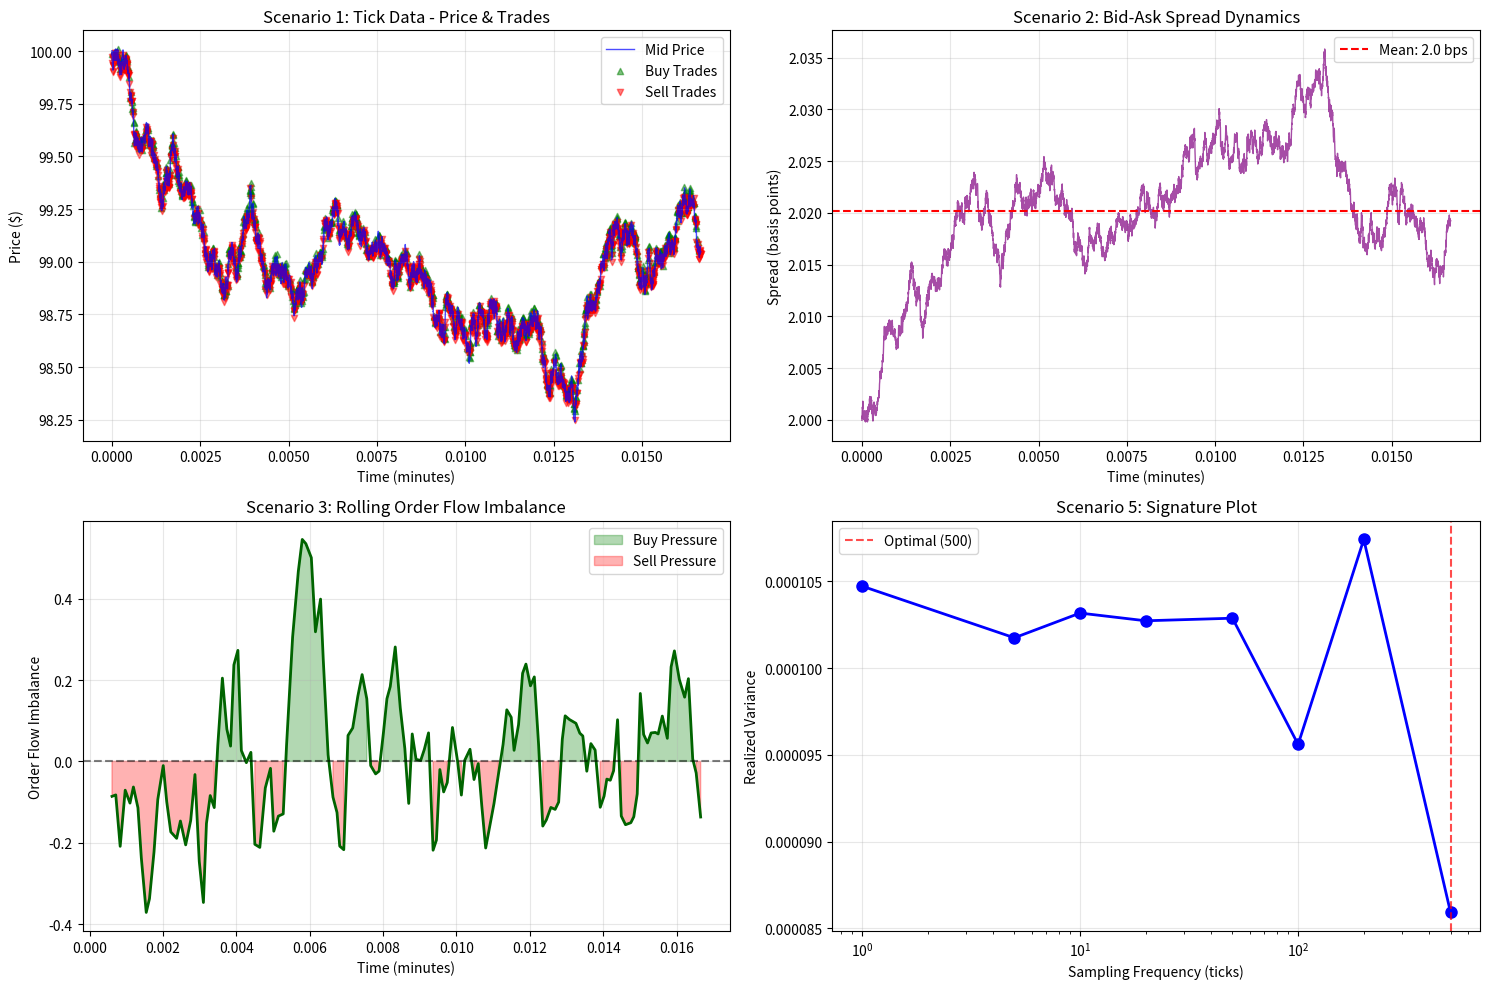

Write Python code to recreate this figure.
import numpy as np
import pandas as pd
import matplotlib.pyplot as plt
from datetime import datetime, timedelta

np.random.seed(42)

class TickDataSimulator:
    def __init__(self, n_ticks=10000, start_price=100.0, spread=0.02):
        self.n_ticks = n_ticks
        self.start_price = start_price
        self.spread = spread
        
    def generate_tick_data(self):
        """Simulate realistic tick data with quotes and trades"""
        # Generate timestamps (microsecond precision)
        start_time = datetime(2026, 1, 31, 9, 30, 0)
        timestamps = [start_time + timedelta(microseconds=i*100 + np.random.randint(-50, 50)) 
                     for i in range(self.n_ticks)]
        
        # Simulate efficient price (random walk)
        price_changes = np.random.normal(0, 0.01, self.n_ticks)
        mid_prices = self.start_price + np.cumsum(price_changes)
        
        # Generate bid-ask quotes
        bids = mid_prices - self.spread / 2
        asks = mid_prices + self.spread / 2
        
        # Generate trade indicators (30% of ticks are trades)
        is_trade = np.random.random(self.n_ticks) < 0.3
        
        # Trade prices (at bid or ask)
        trade_prices = np.where(is_trade,
                               np.where(np.random.random(self.n_ticks) > 0.5, asks, bids),
                               np.nan)
        
        # Trade volumes (100-1000 shares, log-normal)
        volumes = np.where(is_trade, 
                          np.round(np.exp(np.random.normal(5, 1, self.n_ticks))),
                          np.nan)
        
        # Create DataFrame
        data = pd.DataFrame({
            'timestamp': timestamps,
            'bid': bids,
            'ask': asks,
            'mid': mid_prices,
            'trade_price': trade_prices,
            'volume': volumes,
            'is_trade': is_trade,
            'spread': self.spread
        })
        
        return data
    
    def classify_trades(self, data):
        """Lee-Ready algorithm: Classify trades as buy/sell"""
        classifications = []
        
        for idx, row in data.iterrows():
            if row['is_trade']:
                # Compare trade price to mid-quote
                if row['trade_price'] > row['mid']:
                    classifications.append('buy')
                elif row['trade_price'] < row['mid']:
                    classifications.append('sell')
                else:
                    # At mid-point, use tick test (previous trade direction)
                    if len(classifications) > 0:
                        classifications.append(classifications[-1])
                    else:
                        classifications.append('unknown')
            else:
                classifications.append(None)
        
        data['trade_direction'] = classifications
        return data
    
    def calculate_effective_spread(self, data):
        """Effective spread: 2 * |trade_price - mid|"""
        trades = data[data['is_trade']].copy()
        trades['effective_spread'] = 2 * abs(trades['trade_price'] - trades['mid'])
        return trades['effective_spread'].mean()
    
    def calculate_realized_spread(self, data, look_ahead=10):
        """Realized spread: Accounts for price reversion"""
        trades = data[data['is_trade']].copy()
        realized_spreads = []
        
        for idx in trades.index:
            # Current trade
            trade_price = data.loc[idx, 'trade_price']
            mid_now = data.loc[idx, 'mid']
            direction = 1 if data.loc[idx, 'trade_direction'] == 'buy' else -1
            
            # Future mid-price (after look_ahead ticks)
            future_idx = idx + look_ahead
            if future_idx < len(data):
                mid_future = data.loc[future_idx, 'mid']
                
                # Realized spread
                rs = 2 * direction * (trade_price - mid_future)
                realized_spreads.append(rs)
        
        return np.mean(realized_spreads) if realized_spreads else 0
    
    def aggregate_to_bars(self, data, freq='1min'):
        """Aggregate tick data to OHLCV bars"""
        # Use trades only
        trades = data[data['is_trade']].copy()
        trades.set_index('timestamp', inplace=True)
        
        # Resample
        bars = trades['trade_price'].resample(freq).ohlc()
        bars['volume'] = trades['volume'].resample(freq).sum()
        
        return bars
    
    def estimate_volatility(self, data, sampling_freq=100):
        """Calculate realized variance at different frequencies"""
        # Sample every N ticks
        sampled = data.iloc[::sampling_freq].copy()
        returns = sampled['mid'].pct_change().dropna()
        
        # Realized variance
        rv = (returns ** 2).sum()
        
        return rv

# Scenario 1: Generate and examine tick data
print("Scenario 1: Tick Data Generation and Structure")
print("=" * 80)

sim = TickDataSimulator(n_ticks=10000, start_price=100.0, spread=0.02)
ticks = sim.generate_tick_data()

# Classify trades
ticks = sim.classify_trades(ticks)

# Summary statistics
total_ticks = len(ticks)
n_trades = ticks['is_trade'].sum()
n_quotes = total_ticks - n_trades
avg_volume = ticks[ticks['is_trade']]['volume'].mean()
time_span = (ticks['timestamp'].iloc[-1] - ticks['timestamp'].iloc[0]).total_seconds()

print(f"Total ticks: {total_ticks:,}")
print(f"  Trades: {n_trades:,} ({n_trades/total_ticks*100:.1f}%)")
print(f"  Quotes: {n_quotes:,} ({n_quotes/total_ticks*100:.1f}%)")
print(f"Time span: {time_span:.1f} seconds")
print(f"Tick rate: {total_ticks/time_span:.0f} ticks/second")
print(f"Trade rate: {n_trades/time_span:.0f} trades/second")
print(f"Average trade volume: {avg_volume:.0f} shares")

# Show sample ticks
print(f"\nFirst 5 trade ticks:")
print(ticks[ticks['is_trade']].head()[['timestamp', 'bid', 'ask', 'trade_price', 'volume', 'trade_direction']])

# Scenario 2: Spread analysis
print(f"\n\nScenario 2: Spread Decomposition")
print("=" * 80)

effective_spread = sim.calculate_effective_spread(ticks)
realized_spread = sim.calculate_realized_spread(ticks, look_ahead=50)
price_impact = effective_spread - realized_spread

print(f"Effective spread: ${effective_spread:.4f} ({effective_spread/ticks['mid'].mean()*10000:.2f} bps)")
print(f"Realized spread:  ${realized_spread:.4f} ({realized_spread/ticks['mid'].mean()*10000:.2f} bps)")
print(f"Price impact:     ${price_impact:.4f} ({price_impact/ticks['mid'].mean()*10000:.2f} bps)")
print(f"\nInterpretation:")
print(f"  - Effective spread = transaction cost paid by trader")
print(f"  - Realized spread = profit to market maker (after reversion)")
print(f"  - Price impact = information component (permanent)")

# Scenario 3: Order flow analysis
print(f"\n\nScenario 3: Order Flow Imbalance")
print("=" * 80)

trades = ticks[ticks['is_trade']].copy()
buy_volume = trades[trades['trade_direction'] == 'buy']['volume'].sum()
sell_volume = trades[trades['trade_direction'] == 'sell']['volume'].sum()
total_volume = buy_volume + sell_volume

order_imbalance = (buy_volume - sell_volume) / total_volume if total_volume > 0 else 0

print(f"Buy volume:  {buy_volume:,.0f} shares")
print(f"Sell volume: {sell_volume:,.0f} shares")
print(f"Total volume: {total_volume:,.0f} shares")
print(f"Order imbalance: {order_imbalance:+.2%}")
print(f"\nInterpretation:")
if abs(order_imbalance) < 0.1:
    print(f"  Balanced order flow (near 50-50 split)")
elif order_imbalance > 0:
    print(f"  Buy pressure dominates → expect price drift upward")
else:
    print(f"  Sell pressure dominates → expect price drift downward")

# Scenario 4: Aggregation to bars
print(f"\n\nScenario 4: Tick-to-Bar Aggregation")
print("=" * 80)

bars_1min = sim.aggregate_to_bars(ticks, freq='1min')
bars_5min = sim.aggregate_to_bars(ticks, freq='5min')

print(f"1-minute bars generated: {len(bars_1min)}")
print(f"5-minute bars generated: {len(bars_5min)}")

print(f"\nFirst 3 bars (1-minute):")
print(bars_1min.head(3))

# Information loss from aggregation
tick_return_vol = ticks['mid'].pct_change().std()
bar_1min_vol = bars_1min['close'].pct_change().std()
info_loss = 1 - (bar_1min_vol / tick_return_vol)

print(f"\nVolatility comparison:")
print(f"  Tick-level: {tick_return_vol:.6f}")
print(f"  1-min bars: {bar_1min_vol:.6f}")
print(f"  Information loss: {info_loss*100:.1f}%")

# Scenario 5: Signature plot (optimal sampling)
print(f"\n\nScenario 5: Optimal Sampling Frequency (Signature Plot)")
print("=" * 80)

sampling_frequencies = [1, 5, 10, 20, 50, 100, 200, 500]
realized_variances = []

for freq in sampling_frequencies:
    rv = sim.estimate_volatility(ticks, sampling_freq=freq)
    realized_variances.append(rv)
    print(f"Sampling every {freq:>3} ticks: RV = {rv:.6f}")

optimal_idx = np.argmin(realized_variances)
optimal_freq = sampling_frequencies[optimal_idx]

print(f"\nOptimal sampling: Every {optimal_freq} ticks")
print(f"  (Minimizes microstructure noise contamination)")

# Visualization
fig, axes = plt.subplots(2, 2, figsize=(15, 10))

# Plot 1: Price evolution with trades
time_minutes = [(t - ticks['timestamp'].iloc[0]).total_seconds() / 60 for t in ticks['timestamp']]
axes[0, 0].plot(time_minutes, ticks['mid'], linewidth=1, alpha=0.7, color='blue', label='Mid Price')
trades_only = ticks[ticks['is_trade']]
trade_times = [(t - ticks['timestamp'].iloc[0]).total_seconds() / 60 for t in trades_only['timestamp']]
buy_trades = trades_only[trades_only['trade_direction'] == 'buy']
sell_trades = trades_only[trades_only['trade_direction'] == 'sell']
buy_times = [(t - ticks['timestamp'].iloc[0]).total_seconds() / 60 for t in buy_trades['timestamp']]
sell_times = [(t - ticks['timestamp'].iloc[0]).total_seconds() / 60 for t in sell_trades['timestamp']]

axes[0, 0].scatter(buy_times, buy_trades['trade_price'], 
                  color='green', marker='^', s=20, alpha=0.5, label='Buy Trades')
axes[0, 0].scatter(sell_times, sell_trades['trade_price'], 
                  color='red', marker='v', s=20, alpha=0.5, label='Sell Trades')
axes[0, 0].set_xlabel('Time (minutes)')
axes[0, 0].set_ylabel('Price ($)')
axes[0, 0].set_title('Scenario 1: Tick Data - Price & Trades')
axes[0, 0].legend()
axes[0, 0].grid(alpha=0.3)

# Plot 2: Bid-ask spread over time
spread_bps = (ticks['ask'] - ticks['bid']) / ticks['mid'] * 10000
axes[0, 1].plot(time_minutes, spread_bps, linewidth=1, alpha=0.7, color='purple')
axes[0, 1].axhline(y=spread_bps.mean(), color='r', linestyle='--', 
                  label=f'Mean: {spread_bps.mean():.1f} bps')
axes[0, 1].set_xlabel('Time (minutes)')
axes[0, 1].set_ylabel('Spread (basis points)')
axes[0, 1].set_title('Scenario 2: Bid-Ask Spread Dynamics')
axes[0, 1].legend()
axes[0, 1].grid(alpha=0.3)

# Plot 3: Order flow imbalance
# Rolling 100-trade windows
window_size = 100
rolling_imbalance = []
rolling_times = []

for i in range(0, len(trades_only) - window_size, 20):
    window = trades_only.iloc[i:i+window_size]
    buy_vol = window[window['trade_direction'] == 'buy']['volume'].sum()
    sell_vol = window[window['trade_direction'] == 'sell']['volume'].sum()
    total_vol = buy_vol + sell_vol
    
    if total_vol > 0:
        imb = (buy_vol - sell_vol) / total_vol
        rolling_imbalance.append(imb)
        rolling_times.append((window['timestamp'].iloc[-1] - ticks['timestamp'].iloc[0]).total_seconds() / 60)

axes[1, 0].plot(rolling_times, rolling_imbalance, linewidth=2, color='darkgreen')
axes[1, 0].axhline(y=0, color='black', linestyle='--', alpha=0.5)
axes[1, 0].fill_between(rolling_times, 0, rolling_imbalance, 
                        where=np.array(rolling_imbalance) > 0, 
                        color='green', alpha=0.3, label='Buy Pressure')
axes[1, 0].fill_between(rolling_times, 0, rolling_imbalance, 
                        where=np.array(rolling_imbalance) < 0, 
                        color='red', alpha=0.3, label='Sell Pressure')
axes[1, 0].set_xlabel('Time (minutes)')
axes[1, 0].set_ylabel('Order Flow Imbalance')
axes[1, 0].set_title('Scenario 3: Rolling Order Flow Imbalance')
axes[1, 0].legend()
axes[1, 0].grid(alpha=0.3)

# Plot 4: Signature plot
axes[1, 1].plot(sampling_frequencies, realized_variances, 'o-', 
               linewidth=2, markersize=8, color='blue')
axes[1, 1].axvline(x=optimal_freq, color='r', linestyle='--', 
                  alpha=0.7, label=f'Optimal ({optimal_freq})')
axes[1, 1].set_xlabel('Sampling Frequency (ticks)')
axes[1, 1].set_ylabel('Realized Variance')
axes[1, 1].set_title('Scenario 5: Signature Plot')
axes[1, 1].set_xscale('log')
axes[1, 1].legend()
axes[1, 1].grid(alpha=0.3)

plt.tight_layout()
plt.show()

print(f"\n\nSummary:")
print("=" * 80)
print(f"Tick data provides microsecond-level granularity for microstructure analysis")
print(f"Trade classification (Lee-Ready) identifies buy/sell pressure")
print(f"Spread decomposition separates transaction costs from information")
print(f"Aggregation to bars loses intraday dynamics (information loss)")
print(f"Optimal sampling balances noise reduction vs information retention")
